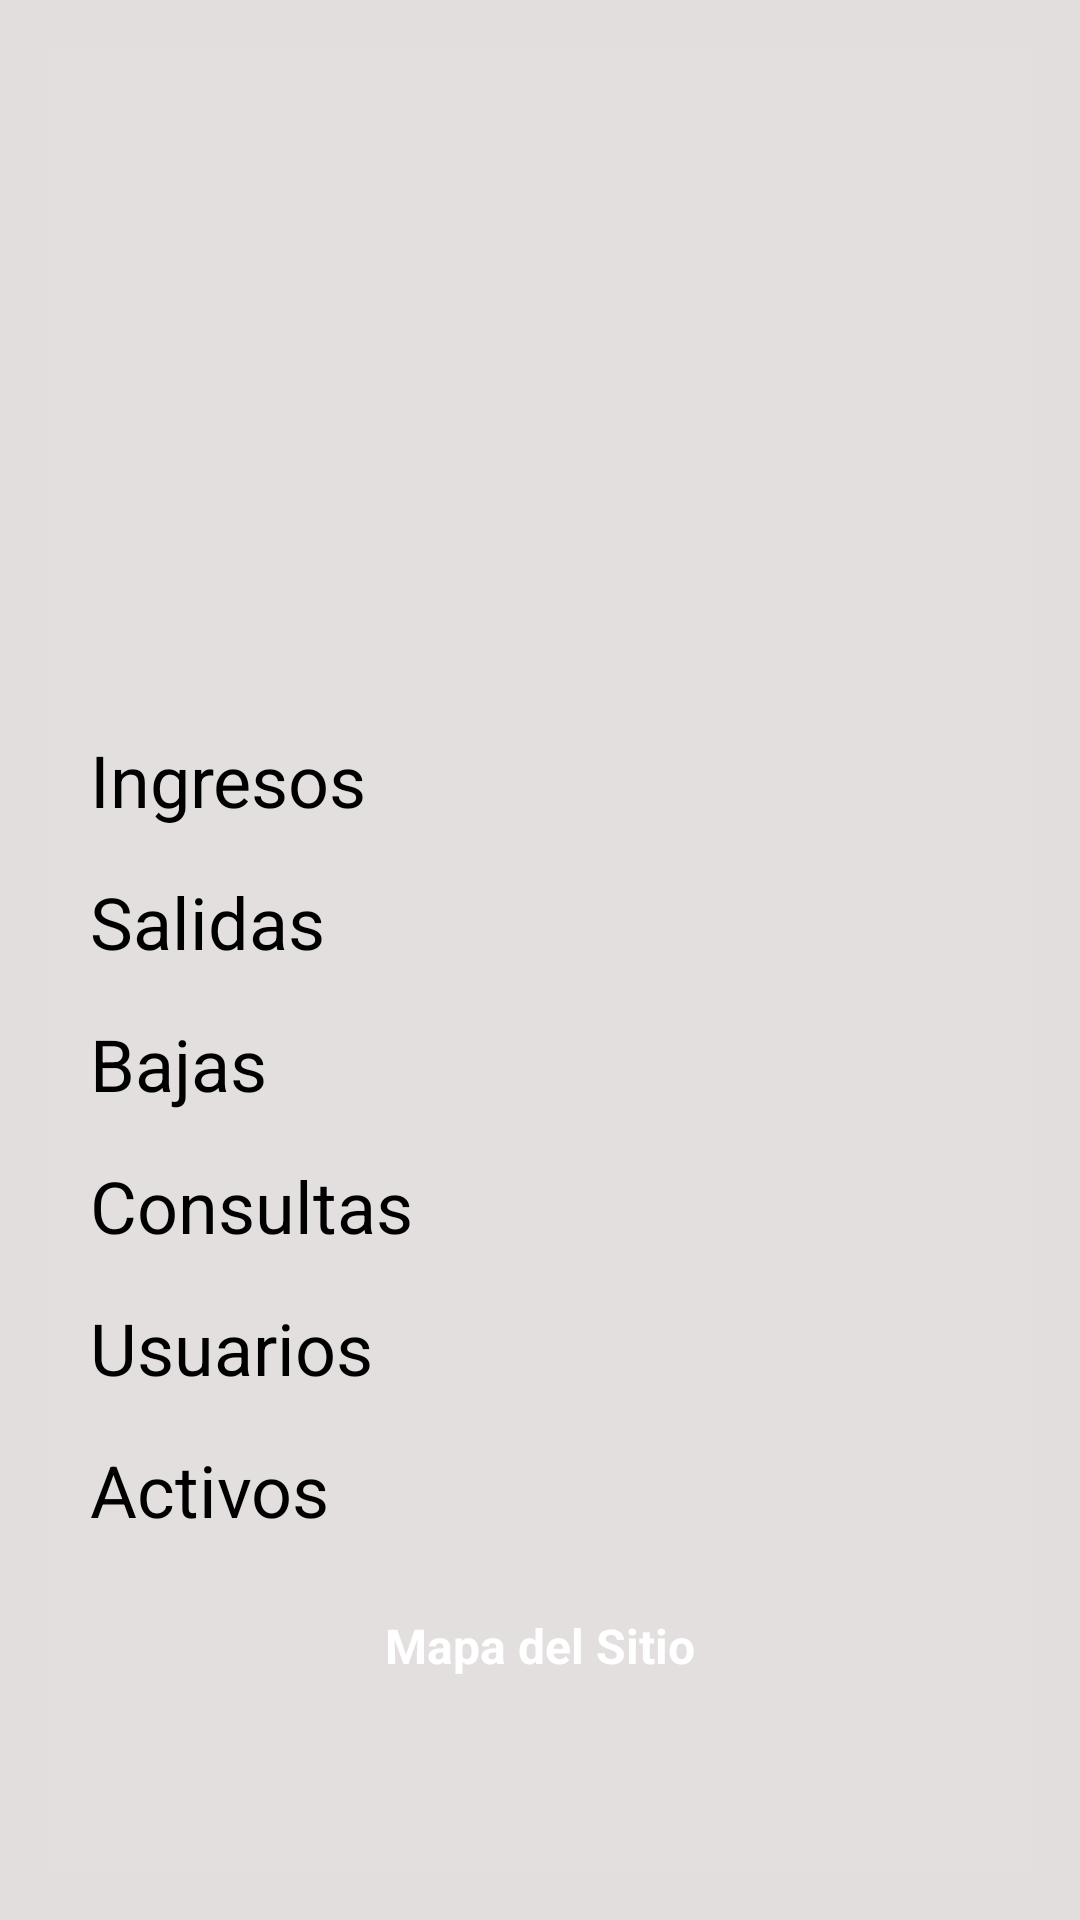

Layout XML and referenced resources for this Android screen:
<!-- AndroidManifest.xml: application theme Theme.APPInventario -->
<!-- res/layout/activity_menu_principal.xml -->
<?xml version="1.0" encoding="utf-8"?>
<androidx.constraintlayout.widget.ConstraintLayout xmlns:android="http://schemas.android.com/apk/res/android"
    xmlns:app="http://schemas.android.com/apk/res-auto"
    xmlns:tools="http://schemas.android.com/tools"
    android:layout_width="match_parent"
    android:layout_height="match_parent"
    android:background="#E2DEDE"
    tools:context=".menuPrincipal">

    <LinearLayout
        android:id="@+id/linearLayout3"
        android:layout_width="0dp"
        android:layout_height="0dp"
        android:layout_marginStart="16dp"
        android:layout_marginTop="16dp"
        android:layout_marginEnd="16dp"
        android:layout_marginBottom="16dp"
        android:background="#E3DFDF"
        android:orientation="vertical"
        app:layout_constraintBottom_toBottomOf="parent"
        app:layout_constraintEnd_toEndOf="parent"
        app:layout_constraintStart_toStartOf="parent"
        app:layout_constraintTop_toTopOf="parent"
        app:layout_constraintVertical_bias="0.0">

        <ImageView
            android:id="@+id/imageView"
            android:layout_width="51dp"
            android:layout_height="41dp"
            android:layout_gravity="right"
            app:srcCompat="@drawable/logo1" />

        <Space
            android:layout_width="match_parent"
            android:layout_height="27dp" />

        <TextView
            android:id="@+id/textView"
            android:layout_width="wrap_content"
            android:layout_height="wrap_content"
            android:layout_gravity="center"
            android:gravity="center"
            android:text="Software de Inventarios"
            android:textAppearance="@style/TextAppearance.AppCompat.Display1"
            android:textSize="48sp"
            android:textStyle="bold" />

        <Space
            android:layout_width="match_parent"
            android:layout_height="39dp" />

        <Button
            android:id="@+id/btn_Ingresos"
            android:layout_width="300dp"
            android:layout_height="wrap_content"
            android:layout_gravity="center"
            android:backgroundTint="#12BAB6"
            android:onClick="irIngresos"
            android:text="Ingresos"
            android:textSize="24sp" />

        <Space
            android:layout_width="match_parent"
            android:layout_height="15dp" />

        <Button
            android:id="@+id/btn_Salidas"
            android:layout_width="300dp"
            android:layout_height="wrap_content"
            android:layout_gravity="center"
            android:backgroundTint="#12BAB6"
            android:onClick="irSalidas"
            android:text="Salidas"
            android:textSize="24sp" />

        <Space
            android:layout_width="match_parent"
            android:layout_height="15dp" />

        <Button
            android:id="@+id/btnBajas"
            android:layout_width="300dp"
            android:layout_height="wrap_content"
            android:layout_gravity="center"
            android:backgroundTint="#12BAB6"
            android:onClick="irBajas"
            android:text="Bajas"
            android:textSize="24sp" />

        <Space
            android:layout_width="match_parent"
            android:layout_height="15dp" />

        <Button
            android:id="@+id/btnConsultas"
            android:layout_width="300dp"
            android:layout_height="wrap_content"
            android:layout_gravity="center"
            android:backgroundTint="#12BAB6"
            android:onClick="irConsultas"
            android:text="Consultas"
            android:textSize="24sp" />

        <Space
            android:layout_width="match_parent"
            android:layout_height="15dp" />

        <Button
            android:id="@+id/usuarios"
            android:layout_width="300dp"
            android:layout_height="wrap_content"
            android:layout_gravity="center"
            android:backgroundTint="#12BAB6"
            android:onClick="irRegistro"
            android:text="Usuarios"
            android:textSize="24sp" />

        <Space
            android:layout_width="match_parent"
            android:layout_height="15dp" />

        <Button
            android:id="@+id/menuActivos"
            android:layout_width="300dp"
            android:layout_height="wrap_content"
            android:layout_gravity="center"
            android:backgroundTint="#12BAB6"
            android:onClick="irActivos"
            android:text="@string/btn_activos"
            android:textSize="24sp" />

        <Space
            android:layout_width="match_parent"
            android:layout_height="25dp" />

        <Button
            android:id="@+id/button15"
            android:layout_width="wrap_content"
            android:layout_height="wrap_content"
            android:layout_gravity="center"
            android:backgroundTint="#12BAB6"
            android:onClick="irMapa"
            android:text="Mapa del Sitio"
            android:textAppearance="@style/TextAppearance.AppCompat.Body1"
            android:textColor="#FFFFFF"
            android:textSize="16sp"
            android:textStyle="bold"
            app:iconTint="#DEDEDE" />

    </LinearLayout>

</androidx.constraintlayout.widget.ConstraintLayout>
<!-- resources referenced by this layout -->
<resources>
  <string name="btn_activos">Activos</string>
  <style name="Theme.APPInventario" parent="Base.Theme.APPInventario">
      
      <item name="android:navigationBarColor">@android:color/transparent</item>
      <item name="android:statusBarColor">@android:color/transparent</item>
      <item name="android:windowLightStatusBar">?attr/isLightTheme</item>
    </style>
</resources>
